Run: headless pygame with SDL's dummy video driver; simulated clock (each Clock.tick advances the game by its frame time, no real sleeping); random seed 0; keys injected as events and as key.get_pressed() state; mouse plan: one left click at the window centre at the start of phase 2, then a move to the lower-right quarter at the start of phase 3.
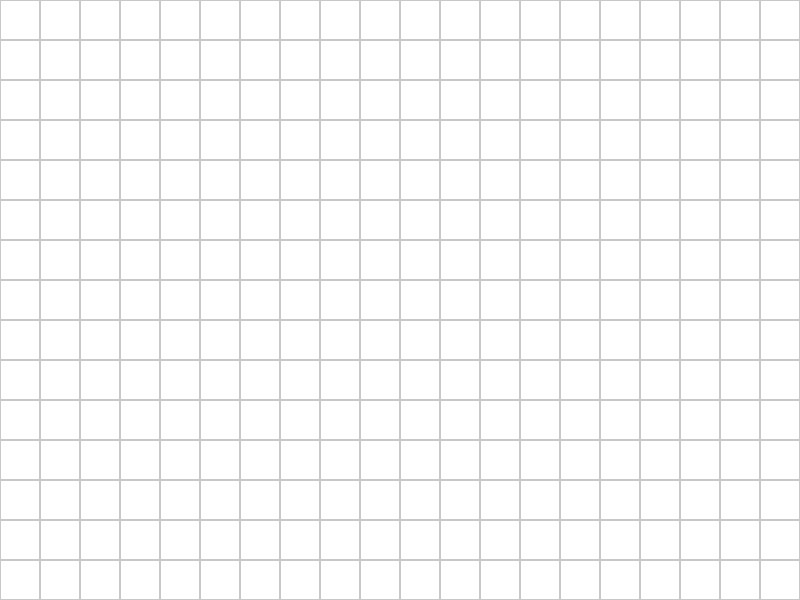
Frame 1 of 4 · flips 1–60 · no input
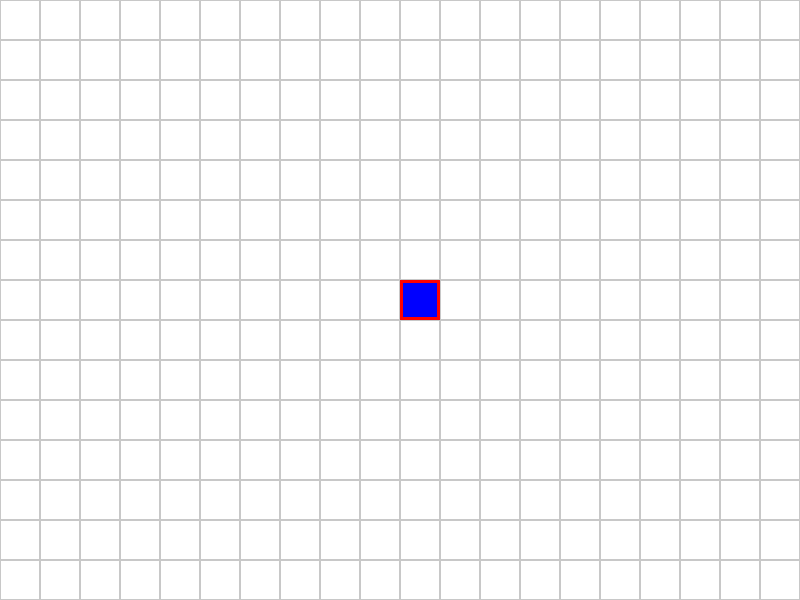
Frame 2 of 4 · flips 61–180 · clicked the window centre · tapped SPACE, RETURN · held RIGHT (→), D
Frame 3 of 4 · flips 181–300 · moved the mouse to the lower-right quarter · held DOWN (↓), S · screen unchanged from frame 2, image omitted
Frame 4 of 4 · flips 301–420 · held LEFT (←), A, UP (↑), W · screen unchanged from frame 3, image omitted

The pygame program that drew these frames:

import pygame
import sys

# ตั้งค่าหน้าจอและตาราง
WIDTH, HEIGHT = 800, 600
GRID_SIZE = 40
ROWS, COLS = 15, 20
LASER_RANGE = 15

# สี
WHITE = (255, 255, 255)
GRAY = (200, 200, 200)
YELLOW = (255, 255, 0)
BLUE = (0, 0, 255)
RED = (255, 0, 0)

# เริ่มต้น Pygame
pygame.init()
screen = pygame.display.set_mode((WIDTH, HEIGHT))
pygame.display.set_caption("Laser Block Program")
clock = pygame.time.Clock()

# ทิศทาง
DIRECTIONS = {'UP': (0, -1), 'DOWN': (0, 1), 'LEFT': (-1, 0), 'RIGHT': (1, 0)}

# บล็อกทั้งหมด
blocks = []

# บล็อกที่เลือก
selected_block = None

class Block:
    def __init__(self, x, y):
        self.x = x
        self.y = y
        self.direction = 'UP'

    def draw(self, screen):
        rect = pygame.Rect(self.x * GRID_SIZE, self.y * GRID_SIZE, GRID_SIZE, GRID_SIZE)
        pygame.draw.rect(screen, BLUE, rect)
        if self == selected_block:
            pygame.draw.rect(screen, RED, rect, 3)

    def rotate_left(self):
        directions = list(DIRECTIONS.keys())
        index = (directions.index(self.direction) - 1) % len(directions)
        self.direction = directions[index]

    def rotate_right(self):
        directions = list(DIRECTIONS.keys())
        index = (directions.index(self.direction) + 1) % len(directions)
        self.direction = directions[index]

    def fire_laser(self):
        laser_path = []
        dx, dy = DIRECTIONS[self.direction]
        for step in range(1, LASER_RANGE + 1):
            nx, ny = self.x + dx * step, self.y + dy * step
            if 0 <= nx < COLS and 0 <= ny < ROWS:
                if any(block.x == nx and block.y == ny for block in blocks):
                    break
                laser_path.append((nx, ny))
            else:
                break
        return laser_path

# ฟังก์ชันวาดตาราง
def draw_grid():
    for row in range(ROWS):
        for col in range(COLS):
            rect = pygame.Rect(col * GRID_SIZE, row * GRID_SIZE, GRID_SIZE, GRID_SIZE)
            pygame.draw.rect(screen, GRAY, rect, 1)

# ฟังก์ชันวาดเลเซอร์
def draw_laser(path):
    for x, y in path:
        rect = pygame.Rect(x * GRID_SIZE, y * GRID_SIZE, GRID_SIZE, GRID_SIZE)
        pygame.draw.rect(screen, YELLOW, rect)

# Main loop
running = True
while running:
    screen.fill(WHITE)
    draw_grid()

    for event in pygame.event.get():
        if event.type == pygame.QUIT:
            running = False

        elif event.type == pygame.MOUSEBUTTONDOWN:
            mx, my = pygame.mouse.get_pos()
            grid_x, grid_y = mx // GRID_SIZE, my // GRID_SIZE

            # คลิกเพื่อเลือกหรือเพิ่มบล็อก
            for block in blocks:
                if block.x == grid_x and block.y == grid_y:
                    selected_block = block
                    break
            else:
                new_block = Block(grid_x, grid_y)
                blocks.append(new_block)
                selected_block = new_block

        elif event.type == pygame.KEYDOWN:
            if selected_block:
                if event.key == pygame.K_LEFT:  # หมุนซ้าย
                    selected_block.rotate_left()
                elif event.key == pygame.K_RIGHT:  # หมุนขวา
                    selected_block.rotate_right()
                elif event.key == pygame.K_SPACE:  # ยิงเลเซอร์
                    laser_path = selected_block.fire_laser()

    # วาดบล็อกทั้งหมด
    for block in blocks:
        block.draw(screen)

    # วาดเลเซอร์ถ้ายิง
    if selected_block and 'laser_path' in locals():
        draw_laser(laser_path)

    pygame.display.flip()
    clock.tick(60)

pygame.quit()
sys.exit()
